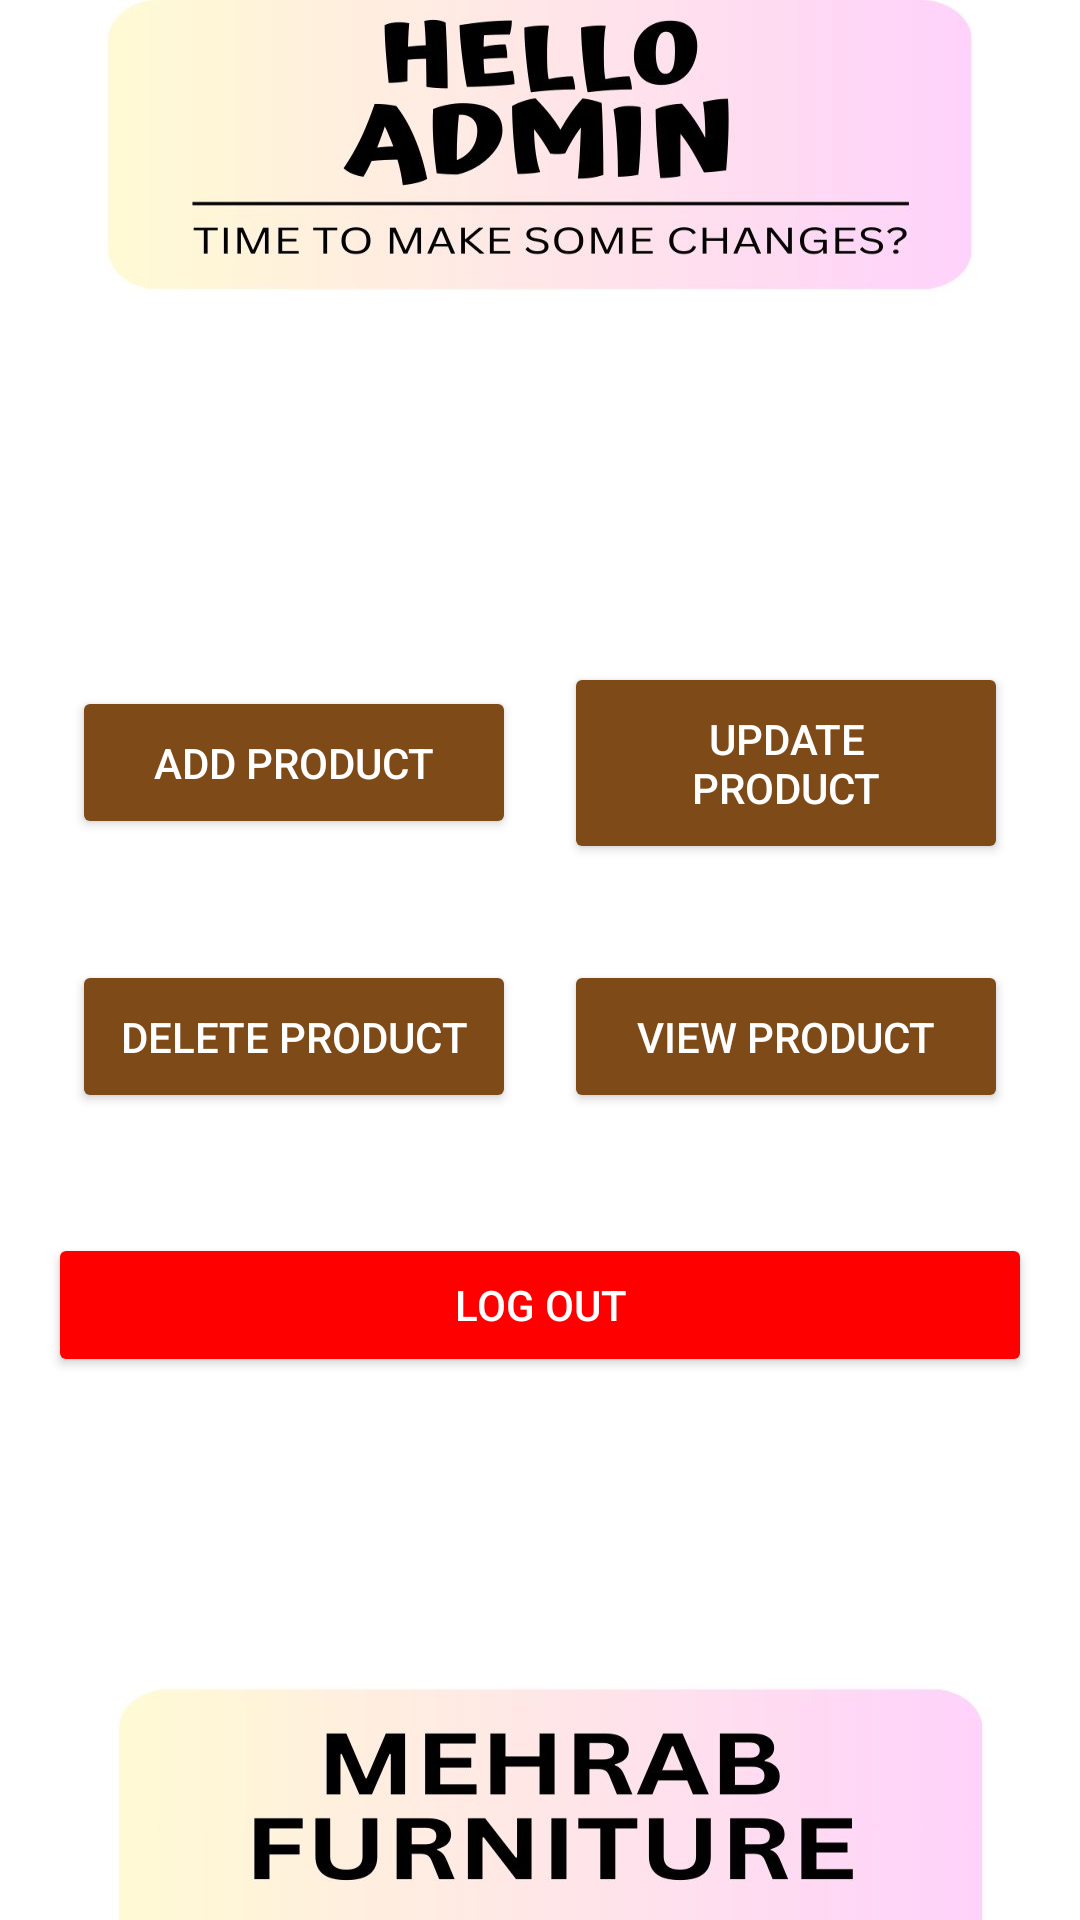

Layout XML and referenced resources for this Android screen:
<!-- AndroidManifest.xml: application theme Theme.MehrabFurniture -->
<!-- res/layout/activity_admin_main.xml -->
<?xml version="1.0" encoding="utf-8"?>
<LinearLayout xmlns:android="http://schemas.android.com/apk/res/android"
    android:layout_width="match_parent"
    android:layout_height="match_parent"
    android:id="@+id/main"
    android:orientation="vertical"
    android:padding="16dp"
    android:gravity="center"
    android:background="@drawable/adminmainpage">



    
    <LinearLayout
        android:layout_width="match_parent"
        android:layout_height="wrap_content"
        android:orientation="horizontal"
        android:gravity="center"
        android:layout_marginTop="32dp">

        
        <Button
            android:id="@+id/btn_add_product"
            android:layout_width="0dp"
            android:layout_height="wrap_content"
            android:layout_weight="1"
            android:text="Add Product"
            android:backgroundTint="#7D4A18"
            android:textColor="@android:color/white"
            android:layout_margin="8dp"
            android:padding="16dp"


        />

        
        <Button
            android:id="@+id/btn_update_product"
            android:layout_width="0dp"
            android:layout_height="wrap_content"
            android:layout_weight="1"
            android:text="Update Product"
            android:backgroundTint="#7D4A18"
            android:textColor="@android:color/white"
            android:layout_margin="8dp"
            android:padding="16dp" />
    </LinearLayout>

    
    <LinearLayout
        android:layout_width="match_parent"
        android:layout_height="wrap_content"
        android:orientation="horizontal"
        android:gravity="center"
        android:layout_marginTop="16dp">

        
        <Button
            android:id="@+id/btn_delete_product"
            android:layout_width="0dp"
            android:layout_height="wrap_content"
            android:layout_weight="1"
            android:text="Delete Product"
            android:backgroundTint="#7D4A18"
            android:textColor="@android:color/white"
            android:layout_margin="8dp"
            android:padding="16dp" />

        
        <Button
            android:id="@+id/btn_view_product"
            android:layout_width="0dp"
            android:layout_height="wrap_content"
            android:layout_weight="1"
            android:text="View Product"
            android:backgroundTint="#7D4A18"
            android:textColor="@android:color/white"
            android:layout_margin="8dp"
            android:padding="16dp" />
    </LinearLayout>

    
    <Button
        android:id="@+id/btn_logout"
        android:layout_width="match_parent"
        android:layout_height="wrap_content"
        android:text="Log Out"
        android:backgroundTint="#FF0000"
        android:textColor="@android:color/white"
        android:layout_marginTop="32dp"
        android:layout_gravity="center" />

</LinearLayout>
<!-- resources referenced by this layout -->
<resources>
  <!-- drawable adminmainpage: jpg bitmap (drawable, 90117 bytes) -->
  <style name="Theme.MehrabFurniture" parent="Base.Theme.MehrabFurniture" />
  <style name="Base.Theme.MehrabFurniture" parent="Theme.Material3.DayNight.NoActionBar">
          
          
      </style>
</resources>
